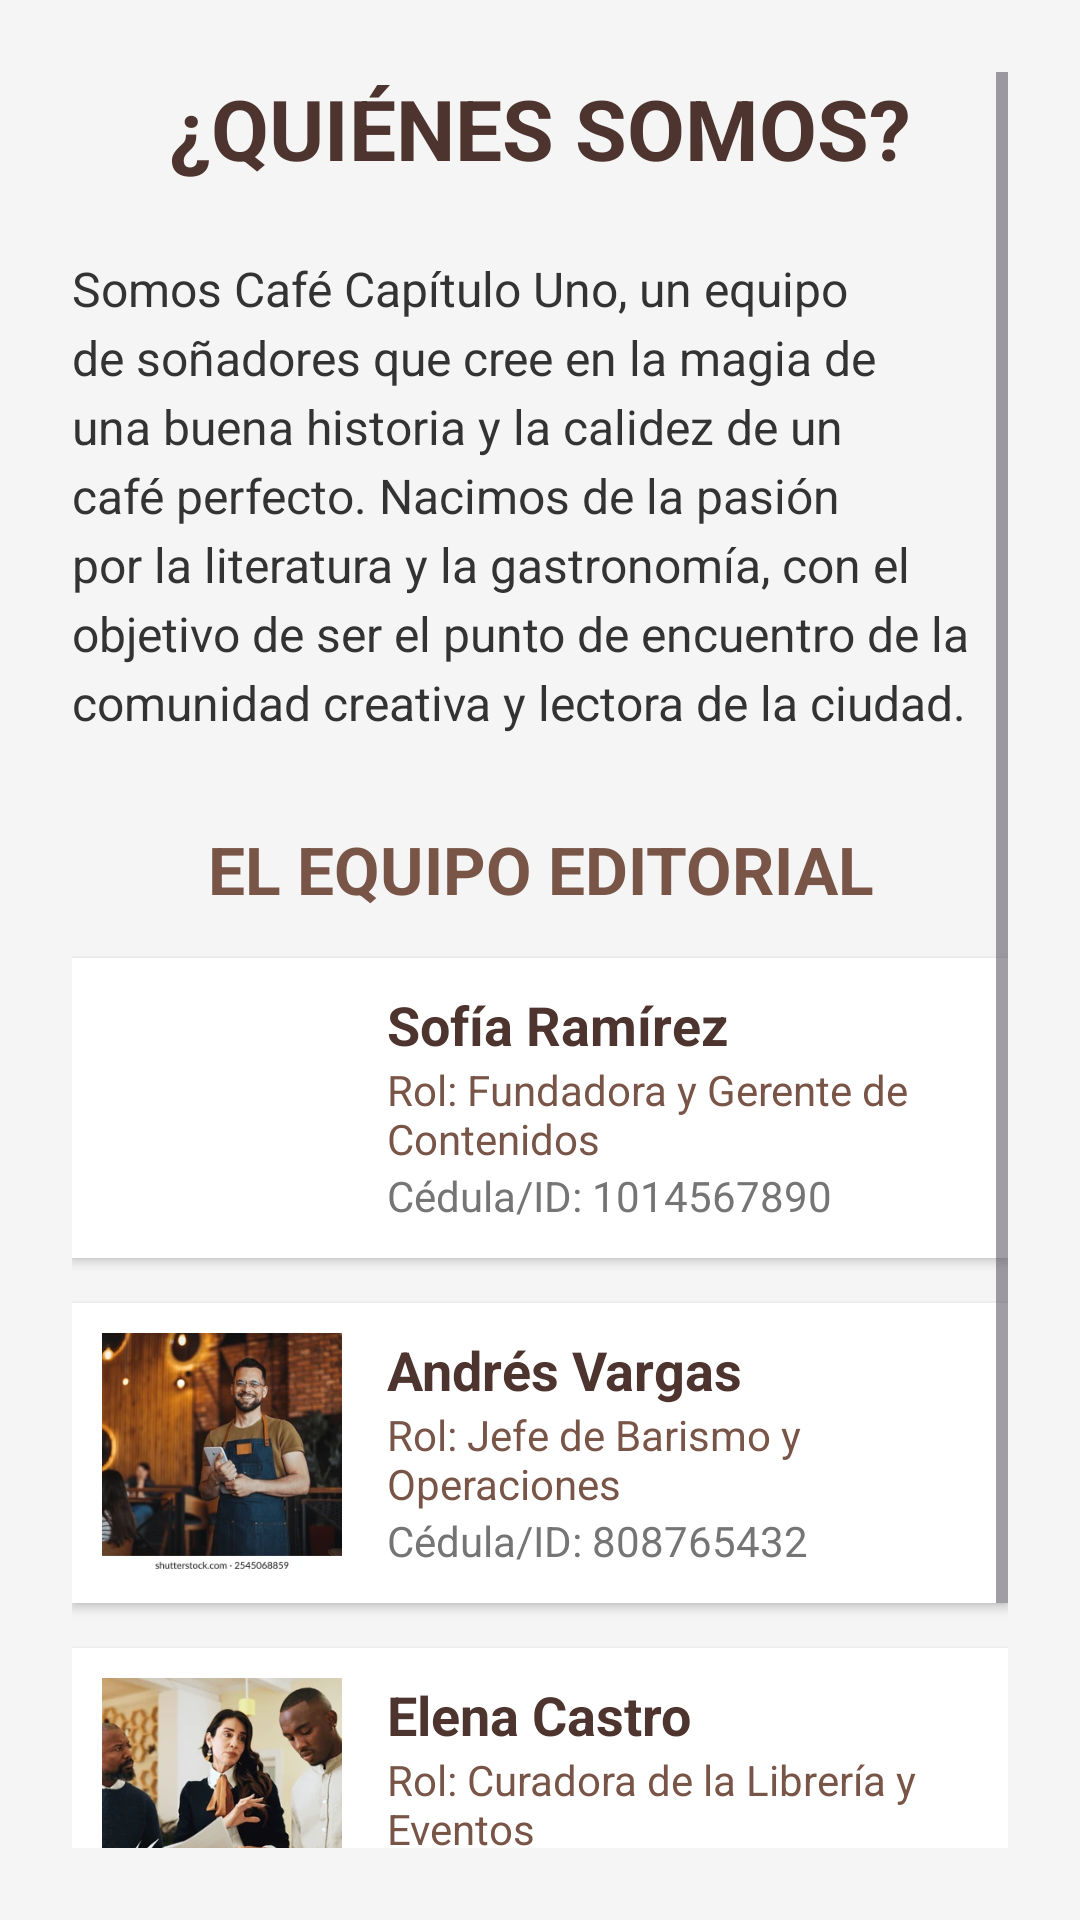

Write the Android layout XML for this screen, with the resource values it uses.
<!-- AndroidManifest.xml: application theme Theme.AplicacionCafeLibreria -->
<!-- res/layout/activity_quienes_somos.xml -->
<?xml version="1.0" encoding="utf-8"?>
<ScrollView xmlns:android="http://schemas.android.com/apk/res/android"
    android:layout_width="match_parent"
    android:layout_height="match_parent"
    android:background="#F5F5F5"
    android:padding="24dp">

    <LinearLayout
        android:orientation="vertical"
        android:layout_width="match_parent"
        android:layout_height="wrap_content">

        
        <TextView
            android:layout_width="match_parent"
            android:layout_height="wrap_content"
            android:text="¿QUIÉNES SOMOS?"
            android:textSize="28sp"
            android:textStyle="bold"
            android:textColor="#4E342E"
            android:gravity="center"
            android:paddingBottom="24dp" />

        
        <TextView
            android:layout_width="match_parent"
            android:layout_height="wrap_content"
            android:text="Somos Café Capítulo Uno, un equipo de soñadores que cree en la magia de una buena historia y la calidez de un café perfecto. Nacimos de la pasión por la literatura y la gastronomía, con el objetivo de ser el punto de encuentro de la comunidad creativa y lectora de la ciudad."
            android:textSize="16sp"
            android:textColor="#333333"
            android:lineSpacingExtra="4dp"
            android:layout_marginBottom="30dp" />

        
        <TextView
            android:layout_width="match_parent"
            android:layout_height="wrap_content"
            android:text="EL EQUIPO EDITORIAL"
            android:textSize="22sp"
            android:textStyle="bold"
            android:textColor="#795548"
            android:gravity="center"
            android:paddingBottom="15dp"/>

        
        <LinearLayout
            android:layout_width="match_parent"
            android:layout_height="wrap_content"
            android:orientation="horizontal"
            android:padding="10dp"
            android:background="@android:color/white"
            android:elevation="2dp"
            android:layout_marginBottom="15dp">

            <ImageView
                android:id="@+id/imgMiembro1"
                android:src="@drawable/foto_miembro_1"
                android:layout_width="80dp"
                android:layout_height="80dp"
                android:scaleType="centerCrop"
                android:contentDescription="Fotografía de Sofia Ramirez"
                android:layout_marginEnd="15dp"/>

            <LinearLayout
                android:layout_width="0dp"
                android:layout_height="wrap_content"
                android:layout_weight="1"
                android:orientation="vertical">

                <TextView
                    android:layout_width="match_parent"
                    android:layout_height="wrap_content"
                    android:text="Sofía Ramírez"
                    android:textSize="18sp"
                    android:textStyle="bold"
                    android:textColor="#4E342E"/>

                <TextView
                    android:layout_width="match_parent"
                    android:layout_height="wrap_content"
                    android:text="Rol: Fundadora y Gerente de Contenidos"
                    android:textSize="14sp"
                    android:textColor="#795548"/>

                <TextView
                    android:layout_width="match_parent"
                    android:layout_height="wrap_content"
                    android:text="Cédula/ID: 1014567890"
                    android:textSize="14sp"
                    android:textColor="#757575"/>
            </LinearLayout>
        </LinearLayout>

        
        <LinearLayout
            android:layout_width="match_parent"
            android:layout_height="wrap_content"
            android:orientation="horizontal"
            android:padding="10dp"
            android:background="@android:color/white"
            android:elevation="2dp"
            android:layout_marginBottom="15dp">

            <ImageView
                android:id="@+id/imgMiembro2"
                android:src="@drawable/foto_miembro_2"
                android:layout_width="80dp"
                android:layout_height="80dp"
                android:scaleType="centerCrop"
                android:contentDescription="Fotografía de Andrés Vargas"
                android:layout_marginEnd="15dp"/>

            <LinearLayout
                android:layout_width="0dp"
                android:layout_height="wrap_content"
                android:layout_weight="1"
                android:orientation="vertical">

                <TextView
                    android:layout_width="match_parent"
                    android:layout_height="wrap_content"
                    android:text="Andrés Vargas"
                    android:textSize="18sp"
                    android:textStyle="bold"
                    android:textColor="#4E342E"/>

                <TextView
                    android:layout_width="match_parent"
                    android:layout_height="wrap_content"
                    android:text="Rol: Jefe de Barismo y Operaciones"
                    android:textSize="14sp"
                    android:textColor="#795548"/>

                <TextView
                    android:layout_width="match_parent"
                    android:layout_height="wrap_content"
                    android:text="Cédula/ID: 808765432"
                    android:textSize="14sp"
                    android:textColor="#757575"/>
            </LinearLayout>
        </LinearLayout>

        
        <LinearLayout
            android:layout_width="match_parent"
            android:layout_height="wrap_content"
            android:orientation="horizontal"
            android:padding="10dp"
            android:background="@android:color/white"
            android:elevation="2dp"
            android:layout_marginBottom="15dp">

            <ImageView
                android:id="@+id/imgMiembro3"
                android:src="@drawable/foto_miembro_3"
                android:layout_width="80dp"
                android:layout_height="80dp"
                android:scaleType="centerCrop"
                android:contentDescription="Fotografía de Elena Castro"
                android:layout_marginEnd="15dp"/>

            <LinearLayout
                android:layout_width="0dp"
                android:layout_height="wrap_content"
                android:layout_weight="1"
                android:orientation="vertical">

                <TextView
                    android:layout_width="match_parent"
                    android:layout_height="wrap_content"
                    android:text="Elena Castro"
                    android:textSize="18sp"
                    android:textStyle="bold"
                    android:textColor="#4E342E"/>

                <TextView
                    android:layout_width="match_parent"
                    android:layout_height="wrap_content"
                    android:text="Rol: Curadora de la Librería y Eventos"
                    android:textSize="14sp"
                    android:textColor="#795548"/>

                <TextView
                    android:layout_width="match_parent"
                    android:layout_height="wrap_content"
                    android:text="Cédula/ID: 43210987"
                    android:textSize="14sp"
                    android:textColor="#757575"/>
            </LinearLayout>
        </LinearLayout>

        
        <Button
            android:id="@+id/btnVolver"
            android:text="Volver al Menú"
            android:layout_width="match_parent"
            android:layout_height="wrap_content"
            android:layout_marginTop="30dp"
            android:backgroundTint="#A1887F"
            android:textColor="@android:color/white"
            android:paddingVertical="12dp"/>
    </LinearLayout>
</ScrollView>
<!-- resources referenced by this layout -->
<resources>
  <!-- drawable foto_miembro_2: webp bitmap (drawable, 23246 bytes) -->
  <!-- drawable foto_miembro_3: jpg bitmap (drawable, 30368 bytes) -->
  <style name="Theme.AplicacionCafeLibreria" parent="Base.Theme.AplicacionCafeLibreria" />
  <style name="Base.Theme.AplicacionCafeLibreria" parent="Theme.Material3.DayNight.NoActionBar">
          
          
      </style>
</resources>
